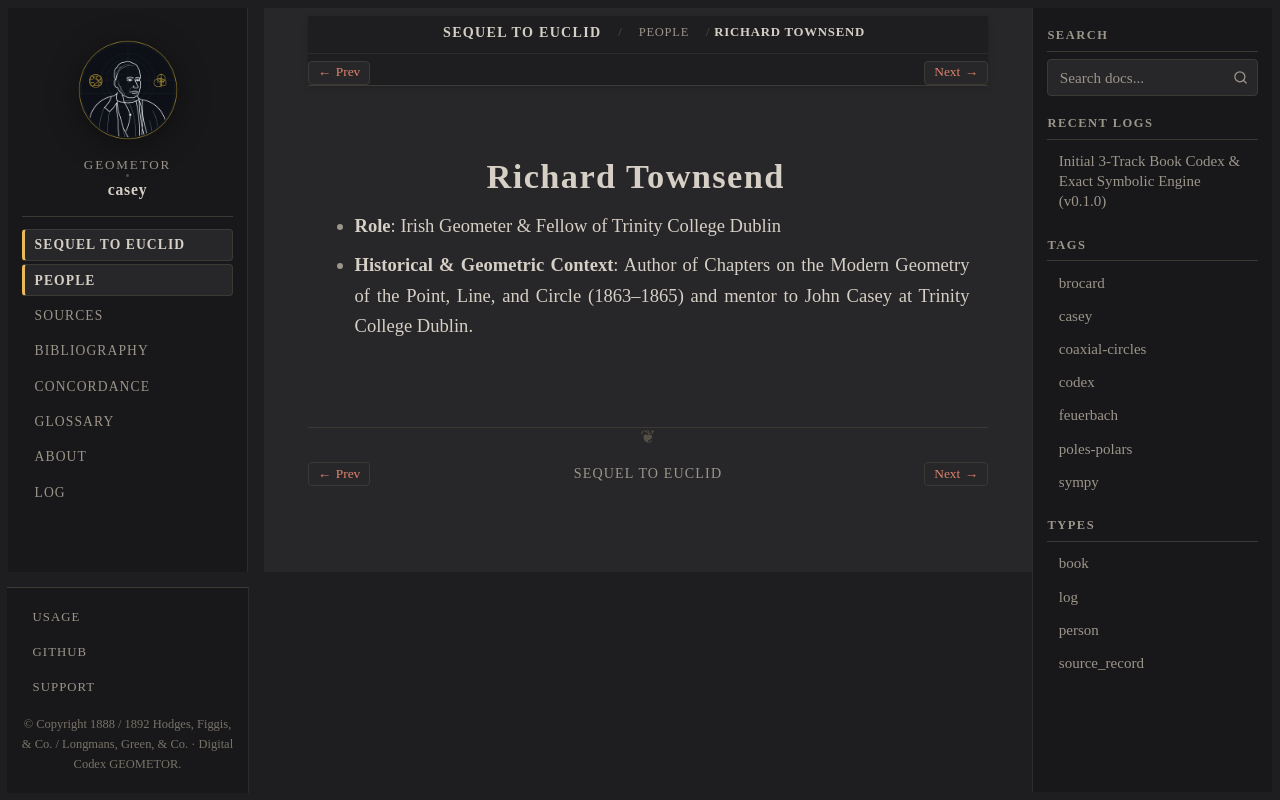

repository: geometor/casey · page: sequel_to_euclid/people/townsend.html · generator: sphinx

:type: person
:layout: book
:death_year: 1884
:death_label: 1884
:lifespan: 1821–1884
:excerpt: * Role: Irish Geometer & Fellow of Trinity College Dublin

.. _person-townsend:

Richard Townsend
================

* **Role**: Irish Geometer & Fellow of Trinity College Dublin
* **Historical & Geometric Context**: Author of Chapters on the Modern Geometry of the Point, Line, and Circle (1863–1865) and mentor to John Casey at Trinity College Dublin.
